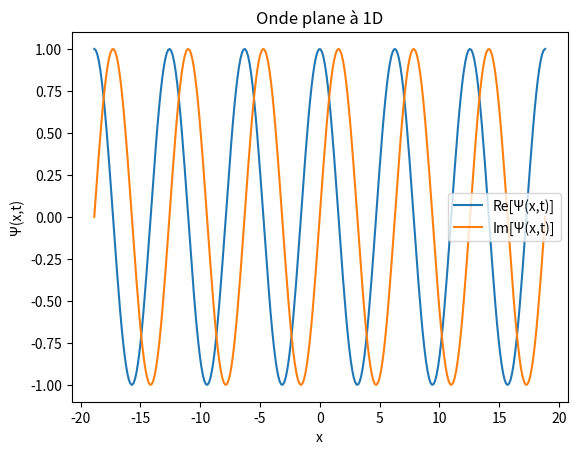

This chart was generated by the following Python code:
from numpy import pi, exp, sqrt, real, imag, zeros, linspace
import matplotlib.pyplot as plt
# pour faire le graphique

def PlaneWave(amp, k, omega, x, t):
    return amp * exp(1j * (k * x - omega * t))
# fonction qui calcule l'onde plane 

amp = 1
k = 1
omega = 1
t = 0
# on fixe var

lam = 2 * pi / k
x = linspace(-3 * lam, 3 * lam, 300)
# 300 points entre -3λ et 3λ pour voir plusieurs oscillations
psi = PlaneWave(amp, k, omega, x, t)
# on calcule l'onde pour tous les points x

fig, ax = plt.subplots()
ax.plot(x, real(psi), label="Re[Ψ(x,t)]")
ax.plot(x, imag(psi), label="Im[Ψ(x,t)]")
# on trace partie réelle et imaginaire 

ax.set_title("Onde plane à 1D")
ax.set_xlabel("x")
ax.set_ylabel("Ψ(x,t)")
ax.legend()
plt.show()
